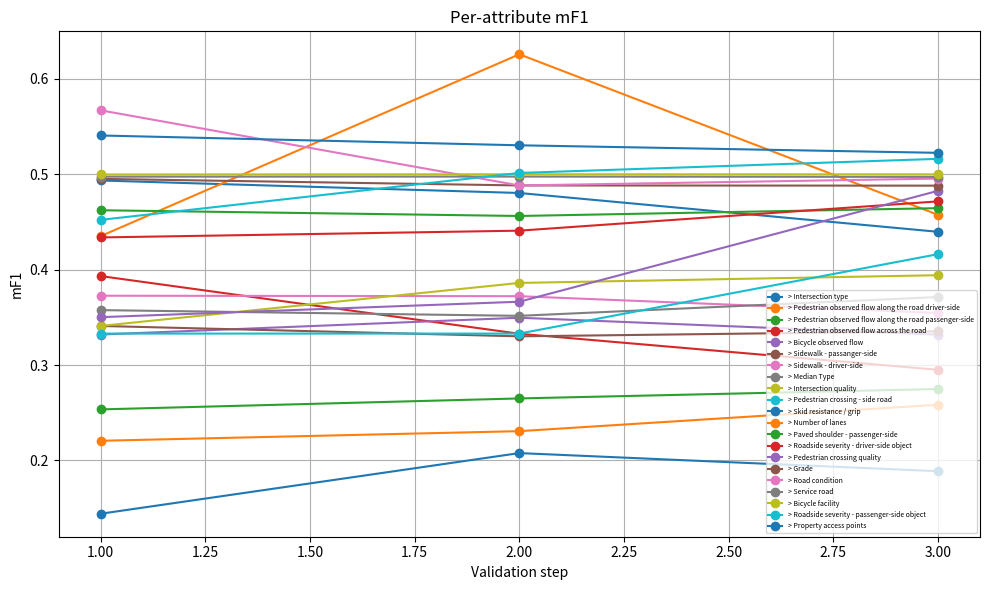
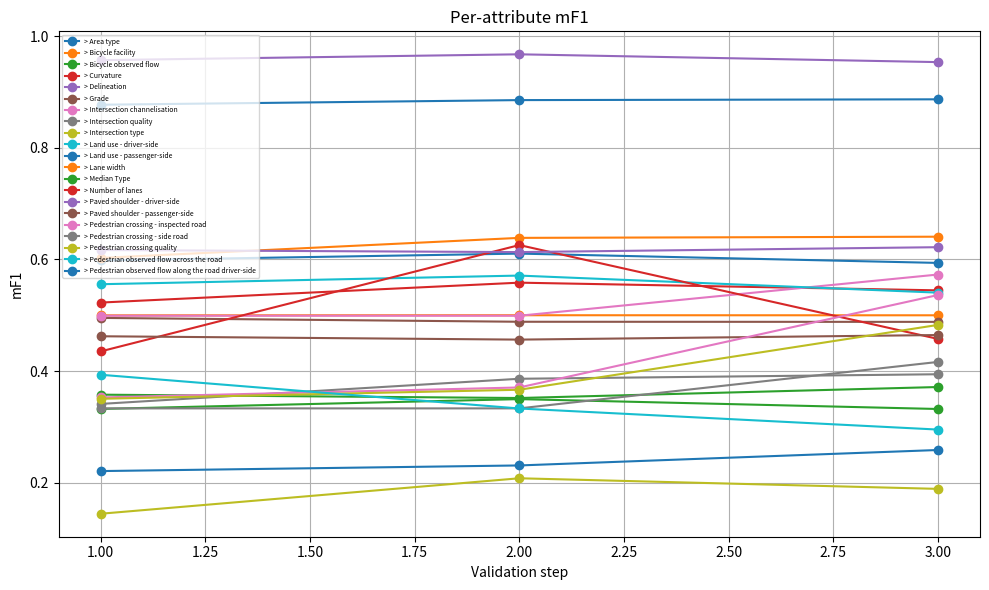

These charts were generated, in order, by the following Python code:

import re
import matplotlib.pyplot as plt
from collections import defaultdict

LOG = """
```

```
1 val: 14899MiB, 0.0/s, loss=.0305, amF1=.5180, amP=.5690, amR=.5115, acc=.9005
```
> [!NOTE]- Per-attribute
> ```
> Attribute                                                    A     mF1
> ------------------------------------------------------  ------  ------
> Area type                                               0.8855  0.8774
> Bicycle facility                                        0.9991  0.4998
> Bicycle observed flow                                   0.9917  0.3320
> Curvature                                               0.6978  0.5227
> Delineation                                             0.9713  0.9573
> Grade                                                   0.9316  0.4952
> Intersection channelisation                             0.9964  0.4991
> Intersection quality                                    0.9771  0.3410
> Intersection type                                       0.9769  0.1441
> Land use - driver-side                                  0.7869  0.5556
> Land use - passenger-side                               0.7769  0.5982
> Lane width                                              0.9408  0.6027
> Median Type                                             0.9292  0.3576
> Number of lanes                                         0.9550  0.4351
> Paved shoulder - driver-side                            0.9432  0.6169
> Paved shoulder - passenger-side                         0.9374  0.4623
> Pedestrian crossing - inspected road                    0.9942  0.3526
> Pedestrian crossing - side road                         0.9978  0.3330
> Pedestrian crossing quality                             0.9933  0.3502
> Pedestrian observed flow across the road                0.9964  0.3933
> Pedestrian observed flow along the road driver-side     0.9642  0.2206
> Pedestrian observed flow along the road passenger-side  0.9537  0.2535
> Property access points                                  0.7860  0.5407
> Quality of curve                                        0.7339  0.6159
> Road condition                                          0.9031  0.5671
> Roadside severity - driver-side distance                0.7107  0.5461
> Roadside severity - driver-side object                  0.5820  0.4338
> Roadside severity - passenger-side distance             0.7500  0.5517
> Roadside severity - passenger-side object               0.6077  0.4522
> Roadworks                                               0.9946  0.8201
> School zone crossing supervisor                         0.9924  0.5781
> School zone warning                                     0.9924  0.5781
> Service road                                            0.9902  0.4975
> Sidewalk - driver-side                                  0.9165  0.3727
> Sidewalk - passanger-side                               0.9223  0.3410
> Sight distance                                          0.9092  0.7011
> Skid resistance / grip                                  0.9889  0.4935
> Speed management / traffic calming                      1.0000  1.0000
> Street lighting                                         0.8900  0.8838
> Upgrade cost                                            0.7620  0.5820
> Vehicle parking                                         0.8907  0.4819
> ```

```
2 val: 15141MiB, 0.0/s, loss=.0297, amF1=.5285, amP=.5824, amR=.5204, acc=.9034
```
> [!NOTE]- Per-attribute
> ```
> Attribute                                                    A     mF1
> ------------------------------------------------------  ------  ------
> Area type                                               0.8924  0.8857
> Bicycle facility                                        0.9998  0.5000
> Bicycle observed flow                                   0.9918  0.3496
> Curvature                                               0.7099  0.5584
> Delineation                                             0.9777  0.9678
> Grade                                                   0.9544  0.4883
> Intersection channelisation                             0.9964  0.4991
> Intersection quality                                    0.9748  0.3861
> Intersection type                                       0.9746  0.2077
> Land use - driver-side                                  0.7981  0.5711
> Land use - passenger-side                               0.7800  0.6105
> Lane width                                              0.9385  0.6387
> Median Type                                             0.9350  0.3516
> Number of lanes                                         0.9779  0.6258
> Paved shoulder - driver-side                            0.9421  0.6132
> Paved shoulder - passenger-side                         0.9316  0.4563
> Pedestrian crossing - inspected road                    0.9942  0.3705
> Pedestrian crossing - side road                         0.9980  0.3330
> Pedestrian crossing quality                             0.9933  0.3664
> Pedestrian observed flow across the road                0.9964  0.3328
> Pedestrian observed flow along the road driver-side     0.9644  0.2307
> Pedestrian observed flow along the road passenger-side  0.9583  0.2650
> Property access points                                  0.7938  0.5304
> Quality of curve                                        0.7368  0.6287
> Road condition                                          0.8628  0.4883
> Roadside severity - driver-side distance                0.7306  0.5664
> Roadside severity - driver-side object                  0.5976  0.4409
> Roadside severity - passenger-side distance             0.7548  0.5690
> Roadside severity - passenger-side object               0.6266  0.5014
> Roadworks                                               0.9938  0.7748
> School zone crossing supervisor                         0.9938  0.6121
> School zone warning                                     0.9938  0.6121
> Service road                                            0.9904  0.4976
> Sidewalk - driver-side                                  0.9065  0.3722
> Sidewalk - passanger-side                               0.9201  0.3301
> Sight distance                                          0.9092  0.7058
> Skid resistance / grip                                  0.9918  0.4804
> Speed management / traffic calming                      1.0000  1.0000
> Street lighting                                         0.8927  0.8860
> Upgrade cost                                            0.7686  0.5552
> Vehicle parking                                         0.8956  0.5108
> ```
>

```
3 val: 15141MiB, 0.0/s, loss=.0300, amF1=.5367, amP=.5840, amR=.5270, acc=.9060
```
> [!NOTE]- Per-attribute
> ```
> Attribute                                                    A     mF1
> ------------------------------------------------------  ------  ------
> Area type                                               0.8929  0.8871
> Bicycle facility                                        0.9996  0.4999
> Bicycle observed flow                                   0.9915  0.3319
> Curvature                                               0.7223  0.5446
> Delineation                                             0.9691  0.9538
> Grade                                                   0.9533  0.4881
> Intersection channelisation                             0.9958  0.5730
> Intersection quality                                    0.9753  0.3942
> Intersection type                                       0.9740  0.1887
> Land use - driver-side                                  0.7876  0.5405
> Land use - passenger-side                               0.7718  0.5938
> Lane width                                              0.9446  0.6408
> Median Type                                             0.9325  0.3713
> Number of lanes                                         0.9695  0.4575
> Paved shoulder - driver-side                            0.9494  0.6220
> Paved shoulder - passenger-side                         0.9416  0.4645
> Pedestrian crossing - inspected road                    0.9942  0.5363
> Pedestrian crossing - side road                         0.9973  0.4163
> Pedestrian crossing quality                             0.9933  0.4827
> Pedestrian observed flow across the road                0.9964  0.2950
> Pedestrian observed flow along the road driver-side     0.9653  0.2584
> Pedestrian observed flow along the road passenger-side  0.9579  0.2749
> Property access points                                  0.7829  0.5225
> Quality of curve                                        0.7477  0.6173
> Road condition                                          0.8800  0.4955
> Roadside severity - driver-side distance                0.7294  0.5728
> Roadside severity - driver-side object                  0.6226  0.4716
> Roadside severity - passenger-side distance             0.7593  0.5832
> Roadside severity - passenger-side object               0.6469  0.5162
> Roadworks                                               0.9946  0.8013
> School zone crossing supervisor                         0.9938  0.6289
> School zone warning                                     0.9938  0.6289
> Service road                                            0.9891  0.4973
> Sidewalk - driver-side                                  0.9120  0.3546
> Sidewalk - passanger-side                               0.9216  0.3354
> Sight distance                                          0.9221  0.6972
> Skid resistance / grip                                  0.9902  0.4397
> Speed management / traffic calming                      1.0000  1.0000
> Street lighting                                         0.8913  0.8825
> Upgrade cost                                            0.7767  0.5588
> Vehicle parking                                         0.9149  0.5848
> ```
"""

def parse_blocks(text):
    # Split on lines like "1 val:", "2 val:", ...
    blocks = re.split(r"\n\s*(\d+)\s+val:.*?\n", text)
    # re.split gives: [pre, step1, block1, step2, block2, ...]
    steps = []
    for i in range(1, len(blocks), 2):
        step = int(blocks[i])
        block = blocks[i+1]
        steps.append((step, block))
    return steps


def parse_attributes(block):
    data = {}

    for line in block.splitlines():
        line = line.strip()

        # Skip obvious non-data lines
        if (
            not line
            or line.startswith("Attribute")
            or set(line) <= {"-", " "}
        ):
            continue

        # Extract last two floats ONLY (robust to trailing junk)
        matches = re.findall(r"([0-9]+\.[0-9]+)", line)

        if len(matches) >= 2:
            A = float(matches[-2])
            mF1 = float(matches[-1])

            # Attribute name = everything before those numbers
            # Split from the right
            parts = re.split(r"\s+[0-9]+\.[0-9]+\s+[0-9]+\.[0-9]+", line, maxsplit=1)
            if parts:
                name = parts[0].strip()
                data[name] = {"A": A, "mF1": mF1}

    return data

def collect(text):
    steps = parse_blocks(text)

    attr_series = defaultdict(lambda: {"A": {}, "mF1": {}})

    for step, block in steps:
        attrs = parse_attributes(block)
        for name, vals in attrs.items():
            attr_series[name]["A"][step] = vals["A"]
            attr_series[name]["mF1"][step] = vals["mF1"]

    return attr_series


def plot_metric(attr_series, metric="mF1", top_k=None, sort_by_last=True):
    # Convert to plottable format
    series = []

    for attr, metrics in attr_series.items():
        steps = sorted(metrics[metric].keys())
        values = [metrics[metric][s] for s in steps]
        if len(values) > 0:
            series.append((attr, steps, values))

    # Sort by last value
    if sort_by_last:
        series.sort(key=lambda x: x[2][-1])

    if top_k:
        series = series[:top_k]

    plt.figure(figsize=(10, 6))

    for attr, steps, values in series:
        plt.plot(steps, values, marker='o', label=attr)

    plt.xlabel("Validation step")
    plt.ylabel(metric)
    plt.title(f"Per-attribute {metric}")
    plt.grid(True)

    # Too many labels → only show legend if small
    plt.legend(fontsize=5)

    plt.tight_layout()
    plt.show()


if __name__ == "__main__":
    attr_series = collect(LOG)

    # Plot worst 10 attributes by mF1
    plot_metric(attr_series, metric="mF1", top_k=21)

    # Plot best 10 attributes
    plot_metric(attr_series, metric="mF1", top_k=21, sort_by_last=False)
